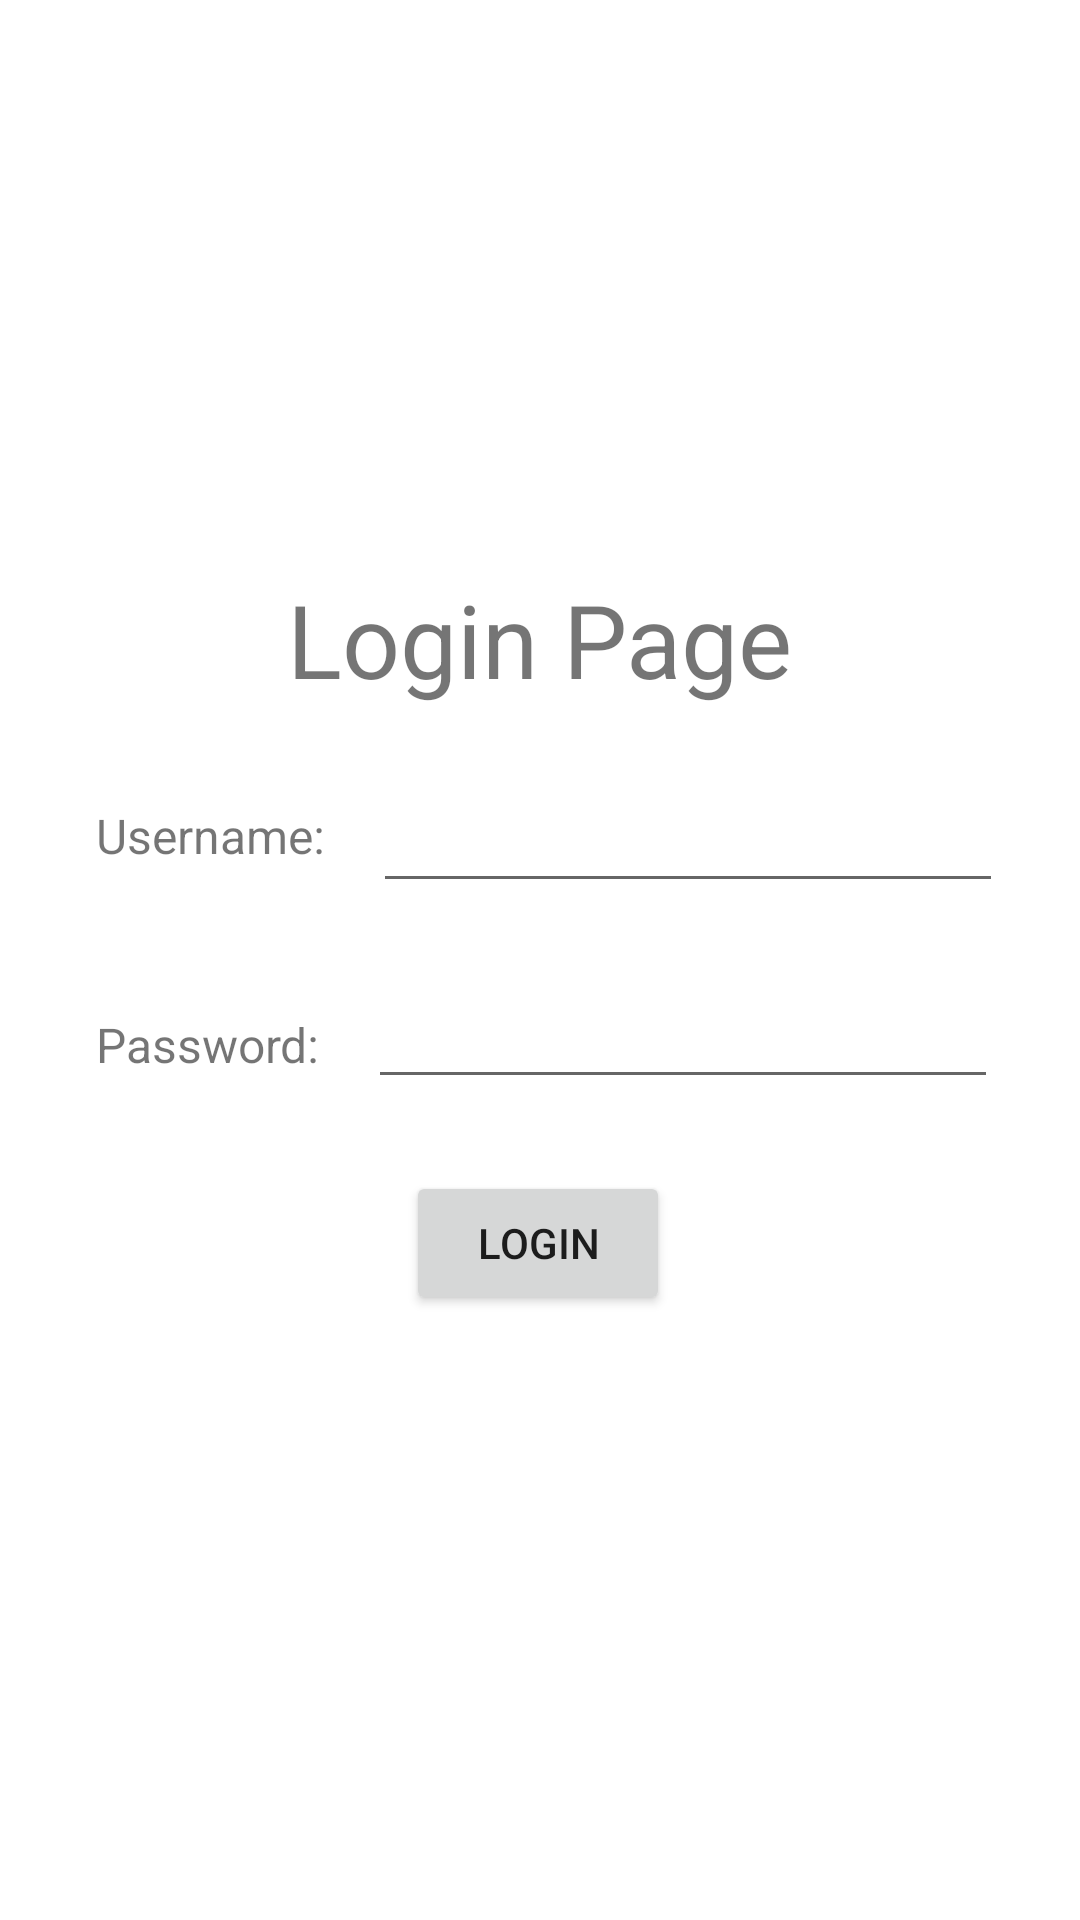

Layout XML and referenced resources for this Android screen:
<!-- AndroidManifest.xml: application theme Theme.Practicals -->
<!-- res/layout/activity_login_page.xml -->
<?xml version="1.0" encoding="utf-8"?>
<androidx.constraintlayout.widget.ConstraintLayout xmlns:android="http://schemas.android.com/apk/res/android"
    xmlns:app="http://schemas.android.com/apk/res-auto"
    xmlns:tools="http://schemas.android.com/tools"
    android:layout_width="match_parent"
    android:layout_height="match_parent"
    tools:context=".LoginPage">

    <EditText
        android:id="@+id/editTextPassword"
        android:layout_width="wrap_content"
        android:layout_height="wrap_content"
        android:layout_marginStart="16dp"
        android:layout_marginTop="24dp"
        android:ems="10"
        android:inputType="textPersonName"
        app:layout_constraintStart_toEndOf="@+id/passwordlogin"
        app:layout_constraintTop_toBottomOf="@+id/editTextUsername" />

    <TextView
        android:id="@+id/textView"
        android:layout_width="wrap_content"
        android:layout_height="wrap_content"
        android:text="Login Page"
        android:textSize="34sp"
        app:layout_constraintBottom_toBottomOf="parent"
        app:layout_constraintEnd_toEndOf="parent"
        app:layout_constraintStart_toStartOf="parent"
        app:layout_constraintTop_toTopOf="parent"
        app:layout_constraintVertical_bias="0.32" />

    <TextView
        android:id="@+id/usernamelogin"
        android:layout_width="wrap_content"
        android:layout_height="wrap_content"
        android:layout_marginStart="32dp"
        android:layout_marginTop="32dp"
        android:text="Username:"
        android:textSize="16sp"
        app:layout_constraintStart_toStartOf="parent"
        app:layout_constraintTop_toBottomOf="@+id/textView" />

    <TextView
        android:id="@+id/passwordlogin"
        android:layout_width="wrap_content"
        android:layout_height="wrap_content"
        android:layout_marginStart="32dp"
        android:layout_marginTop="48dp"
        android:text="Password:"
        android:textSize="16sp"
        app:layout_constraintStart_toStartOf="parent"
        app:layout_constraintTop_toBottomOf="@+id/usernamelogin" />

    <EditText
        android:id="@+id/editTextUsername"
        android:layout_width="wrap_content"
        android:layout_height="wrap_content"
        android:layout_marginStart="16dp"
        android:layout_marginTop="24dp"
        android:ems="10"
        android:inputType="textPersonName"
        app:layout_constraintStart_toEndOf="@+id/usernamelogin"
        app:layout_constraintTop_toBottomOf="@+id/textView" />

    <Button
        android:id="@+id/loginButton"
        android:layout_width="wrap_content"
        android:layout_height="wrap_content"
        android:layout_marginTop="24dp"
        android:text="Login"
        app:layout_constraintEnd_toEndOf="parent"
        app:layout_constraintHorizontal_bias="0.498"
        app:layout_constraintStart_toStartOf="parent"
        app:layout_constraintTop_toBottomOf="@+id/editTextPassword" />

</androidx.constraintlayout.widget.ConstraintLayout>
<!-- resources referenced by this layout -->
<resources>
  <style name="Theme.Practicals" parent="Theme.MaterialComponents.DayNight.DarkActionBar">
          
          <item name="colorPrimary">@color/purple_500</item>
          <item name="colorPrimaryVariant">@color/purple_700</item>
          <item name="colorOnPrimary">@color/white</item>
          
          <item name="colorSecondary">@color/teal_200</item>
          <item name="colorSecondaryVariant">@color/teal_700</item>
          <item name="colorOnSecondary">@color/black</item>
          
          <item name="android:statusBarColor" tools:targetApi="l">?attr/colorPrimaryVariant</item>
          
      </style>
  <!-- not gathered from this repository: default colours our renderer supplied (Android Studio template values) -->
  <color name="purple_500">#FF6200EE</color>
  <color name="purple_700">#FF3700B3</color>
  <color name="teal_200">#FF03DAC5</color>
  <color name="teal_700">#FF018786</color>
  <color name="black">#FF000000</color>
  <color name="white">#FFFFFFFF</color>
</resources>
